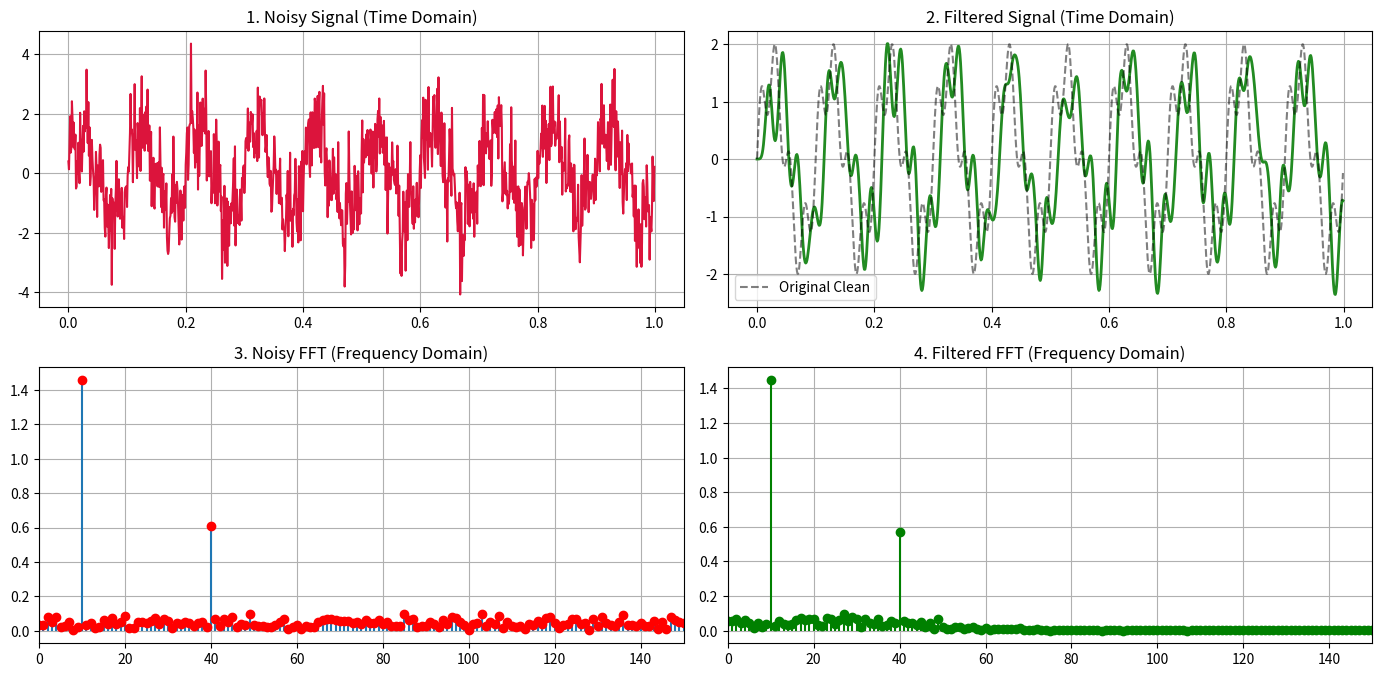

The script that saved this image:
import numpy as np
import matplotlib.pyplot as plt
from scipy.signal import butter, lfilter

# 1. Setup Parameters and Generate a Clean Signal
s_rate = 1000
duration = 1.0
t = np.linspace(0, duration, int(s_rate * duration), endpoint=False)
clean = 1.5 * np.sin(2 * np.pi * 10 * t) + 0.6 * np.sin(2 * np.pi * 40 * t)

# 2. Add White Noise
np.random.seed(42)
noise = np.random.normal(0, 0.8, size=len(t))
noisy = clean + noise

# 3. Design & Apply LPF
def butterLPF(data, cutoff, fs, order=5):
    nyquist = 0.5 * fs # Nyquist's thereom dictates that freq is half the s_rate
    rcutoff = cutoff / nyquist
    # Get Filter Coefficients (b & a)
    b, a = butter(order, rcutoff, btype='low', analog=False)
    # Apply Filter
    y = lfilter(b, a, data)
    return y

cutoff_freq = 50
filtered_signal = butterLPF(noisy, cutoff_freq, s_rate, order=6)

# 4. FFT Helper Function
def get_FFT(signal, fs):
    n = len(signal)
    fft_vals = np.fft.fft(signal)
    freqs = np.fft.fftfreq(n, 1/fs)[:n//2]
    mags = (np.abs(fft_vals)/n)[:n//2] * 2
    return freqs, mags

freqs, clean_mag = get_FFT(clean, s_rate)
_, noisy_mag = get_FFT(noisy, s_rate)
_, filtered_mag = get_FFT(filtered_signal, s_rate)

# 5. Plotting
plt.figure(figsize=(14, 10))

# Row 1: Time Domain Comparison
plt.subplot(3, 2, 1)
plt.plot(t, noisy, color='crimson')
plt.title('1. Noisy Signal (Time Domain)')
plt.grid(True)

plt.subplot(3, 2, 2)
plt.plot(t, filtered_signal, color='forestgreen', linewidth=2)
plt.plot(t, clean, 'k--', alpha=0.5, label='Original Clean')
plt.title('2. Filtered Signal (Time Domain)')
plt.legend()
plt.grid(True)

# Row 2: Frequency Domain Comparison
plt.subplot(3, 2, 3)
plt.stem(freqs, noisy_mag, linefmt='4-', markerfmt='ro', basefmt=' ' )
plt.title('3. Noisy FFT (Frequency Domain)')
plt.xlim(0, 150)
plt.grid(True)

plt.subplot(3, 2, 4)
plt.stem(freqs, filtered_mag, linefmt='g-', markerfmt='go', basefmt=' ')
plt.title('4. Filtered FFT (Frequency Domain)')
plt.xlim(0, 150)
plt.grid(True)

plt.tight_layout()
plt.show()
